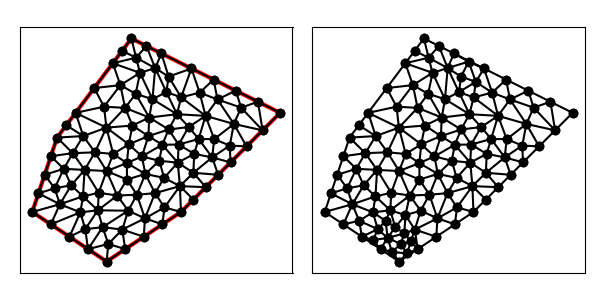

The file beside this chart, header and first rows:
9.000000000000000000e+00, 6.000000000000000000e+00, 1.200000000000000000e+01, 8.000000000000000000e+00, 1.600000000000000000e+01, 1.200000000000000000e+01, 1.000000000000000000e+01, 1.500000000000000000e+01, 7.000000000000000000e+00, 1.100000000000000000e+01, 6.000000000000000000e+00, 8.000000000000000000e+00, 8.840909090909091717e+00, 7.386363636363636687e+00, 9.870240683453387120e+00, 8.051086999000370170e+00, 8.645025429116337534e+00, 8.066195168467896082e+00, 9.118725067826272124e+00, 7.834548601277300683e+00, 0.000000000000000000e+00, 2.171938078187694576e-01
9.000000000000000000e+00, 6.000000000000000000e+00, 1.200000000000000000e+01, 8.000000000000000000e+00, 1.600000000000000000e+01, 1.200000000000000000e+01, 1.000000000000000000e+01, 1.500000000000000000e+01, 7.000000000000000000e+00, 1.100000000000000000e+01, 6.000000000000000000e+00, 8.000000000000000000e+00, 1.195703090692579806e+01, 9.042969093074201936e+00, 1.132062285161823390e+01, 9.374574414972236980e+00, 1.095270070371477722e+01, 8.758448944427833283e+00, 1.141011815408626973e+01, 9.058664150824757400e+00, 0.000000000000000000e+00, 3.953545326746349398e-01
9.000000000000000000e+00, 6.000000000000000000e+00, 1.200000000000000000e+01, 8.000000000000000000e+00, 1.600000000000000000e+01, 1.200000000000000000e+01, 1.000000000000000000e+01, 1.500000000000000000e+01, 7.000000000000000000e+00, 1.100000000000000000e+01, 6.000000000000000000e+00, 8.000000000000000000e+00, 8.056431109151491299e+00, 1.106315640384946875e+01, 7.750000000000000000e+00, 1.200000000000000000e+01, 7.375000000000000000e+00, 1.150000000000000000e+01, 7.727143703050496804e+00, 1.152105213461648958e+01, 0.000000000000000000e+00, 5.000000000000000000e-01
9.000000000000000000e+00, 6.000000000000000000e+00, 1.200000000000000000e+01, 8.000000000000000000e+00, 1.600000000000000000e+01, 1.200000000000000000e+01, 1.000000000000000000e+01, 1.500000000000000000e+01, 7.000000000000000000e+00, 1.100000000000000000e+01, 6.000000000000000000e+00, 8.000000000000000000e+00, 8.045822790633563315e+00, 8.629225469194492959e+00, 7.942148760330578483e+00, 7.985537190082644621e+00, 8.645025429116337534e+00, 8.066195168467896082e+00, 8.210998993360158593e+00, 8.226985942581677591e+00, 0.000000000000000000e+00, 5.000000000000000000e-01
9.000000000000000000e+00, 6.000000000000000000e+00, 1.200000000000000000e+01, 8.000000000000000000e+00, 1.600000000000000000e+01, 1.200000000000000000e+01, 1.000000000000000000e+01, 1.500000000000000000e+01, 7.000000000000000000e+00, 1.100000000000000000e+01, 6.000000000000000000e+00, 8.000000000000000000e+00, 8.645025429116337534e+00, 8.066195168467896082e+00, 7.942148760330578483e+00, 7.985537190082644621e+00, 8.138032422123330889e+00, 7.305705657978385226e+00, 8.241735537190082894e+00, 7.785812672176309235e+00, 0.000000000000000000e+00, 4.194874328614137671e-01
9.000000000000000000e+00, 6.000000000000000000e+00, 1.200000000000000000e+01, 8.000000000000000000e+00, 1.600000000000000000e+01, 1.200000000000000000e+01, 1.000000000000000000e+01, 1.500000000000000000e+01, 7.000000000000000000e+00, 1.100000000000000000e+01, 6.000000000000000000e+00, 8.000000000000000000e+00, 9.632901765850059306e+00, 7.289281531407985959e+00, 1.050000000000000000e+01, 7.000000000000000000e+00, 1.054682665223559468e+01, 7.742260021646608870e+00, 1.022657613936188348e+01, 7.343847184351531610e+00, 1.000000000000000000e+00, 5.000000000000000000e-01
9.000000000000000000e+00, 6.000000000000000000e+00, 1.200000000000000000e+01, 8.000000000000000000e+00, 1.600000000000000000e+01, 1.200000000000000000e+01, 1.000000000000000000e+01, 1.500000000000000000e+01, 7.000000000000000000e+00, 1.100000000000000000e+01, 6.000000000000000000e+00, 8.000000000000000000e+00, 7.500000000000000000e+00, 7.000000000000000000e+00, 8.138032422123330889e+00, 7.305705657978385226e+00, 7.942148760330578483e+00, 7.985537190082644621e+00, 7.860060394151303420e+00, 7.430414282687010541e+00, 0.000000000000000000e+00, 4.158248552470494297e-01
9.000000000000000000e+00, 6.000000000000000000e+00, 1.200000000000000000e+01, 8.000000000000000000e+00, 1.600000000000000000e+01, 1.200000000000000000e+01, 1.000000000000000000e+01, 1.500000000000000000e+01, 7.000000000000000000e+00, 1.100000000000000000e+01, 6.000000000000000000e+00, 8.000000000000000000e+00, 6.903775367155041920e+00, 8.955860689067177915e+00, 7.271199271500711880e+00, 9.740315753825658618e+00, 6.500000000000000000e+00, 9.500000000000000000e+00, 6.891658212885251267e+00, 9.398725480964278844e+00, 0.000000000000000000e+00, 4.324705708949464489e-01
9.000000000000000000e+00, 6.000000000000000000e+00, 1.200000000000000000e+01, 8.000000000000000000e+00, 1.600000000000000000e+01, 1.200000000000000000e+01, 1.000000000000000000e+01, 1.500000000000000000e+01, 7.000000000000000000e+00, 1.100000000000000000e+01, 6.000000000000000000e+00, 8.000000000000000000e+00, 9.428833214383109507e+00, 8.663549760554968060e+00, 8.645025429116337534e+00, 8.066195168467896082e+00, 9.870240683453387120e+00, 8.051086999000370170e+00, 9.314699775650945313e+00, 8.260277309341077512e+00, 0.000000000000000000e+00, 5.000000000000000000e-01
9.000000000000000000e+00, 6.000000000000000000e+00, 1.200000000000000000e+01, 8.000000000000000000e+00, 1.600000000000000000e+01, 1.200000000000000000e+01, 1.000000000000000000e+01, 1.500000000000000000e+01, 7.000000000000000000e+00, 1.100000000000000000e+01, 6.000000000000000000e+00, 8.000000000000000000e+00, 8.250000000000000000e+00, 6.500000000000000000e+00, 9.000000000000000000e+00, 6.000000000000000000e+00, 9.068239501615135367e+00, 6.710140747577296061e+00, 8.772746500538378456e+00, 6.403380249192431428e+00, 1.000000000000000000e+00, 1.412523984278623579e-01
9.000000000000000000e+00, 6.000000000000000000e+00, 1.200000000000000000e+01, 8.000000000000000000e+00, 1.600000000000000000e+01, 1.200000000000000000e+01, 1.000000000000000000e+01, 1.500000000000000000e+01, 7.000000000000000000e+00, 1.100000000000000000e+01, 6.000000000000000000e+00, 8.000000000000000000e+00, 7.500000000000000000e+00, 7.000000000000000000e+00, 7.942148760330578483e+00, 7.985537190082644621e+00, 6.750000000000000000e+00, 7.500000000000000000e+00, 7.397382920110192828e+00, 7.495179063360882132e+00, 0.000000000000000000e+00, 4.158248552470494297e-01
9.000000000000000000e+00, 6.000000000000000000e+00, 1.200000000000000000e+01, 8.000000000000000000e+00, 1.600000000000000000e+01, 1.200000000000000000e+01, 1.000000000000000000e+01, 1.500000000000000000e+01, 7.000000000000000000e+00, 1.100000000000000000e+01, 6.000000000000000000e+00, 8.000000000000000000e+00, 8.999718854947031943e+00, 9.651361832299057752e+00, 9.428833214383109507e+00, 8.663549760554968060e+00, 9.820675232143385003e+00, 9.308848932381238228e+00, 9.416409100491174300e+00, 9.207920175078420755e+00, 0.000000000000000000e+00, 5.000000000000000000e-01
9.000000000000000000e+00, 6.000000000000000000e+00, 1.200000000000000000e+01, 8.000000000000000000e+00, 1.600000000000000000e+01, 1.200000000000000000e+01, 1.000000000000000000e+01, 1.500000000000000000e+01, 7.000000000000000000e+00, 1.100000000000000000e+01, 6.000000000000000000e+00, 8.000000000000000000e+00, 7.114313961619306070e+00, 8.311814388662735809e+00, 6.750000000000000000e+00, 7.500000000000000000e+00, 7.942148760330578483e+00, 7.985537190082644621e+00, 7.268820907316627888e+00, 7.932450526248460143e+00, 0.000000000000000000e+00, 5.000000000000000000e-01
9.000000000000000000e+00, 6.000000000000000000e+00, 1.200000000000000000e+01, 8.000000000000000000e+00, 1.600000000000000000e+01, 1.200000000000000000e+01, 1.000000000000000000e+01, 1.500000000000000000e+01, 7.000000000000000000e+00, 1.100000000000000000e+01, 6.000000000000000000e+00, 8.000000000000000000e+00, 8.840909090909091717e+00, 7.386363636363636687e+00, 9.632901765850059306e+00, 7.289281531407985959e+00, 9.870240683453387120e+00, 8.051086999000370170e+00, 9.448017180070847232e+00, 7.575577388923998789e+00, 0.000000000000000000e+00, 2.171938078187694576e-01
9.000000000000000000e+00, 6.000000000000000000e+00, 1.200000000000000000e+01, 8.000000000000000000e+00, 1.600000000000000000e+01, 1.200000000000000000e+01, 1.000000000000000000e+01, 1.500000000000000000e+01, 7.000000000000000000e+00, 1.100000000000000000e+01, 6.000000000000000000e+00, 8.000000000000000000e+00, 8.138032422123330889e+00, 7.305705657978385226e+00, 8.250000000000000000e+00, 6.500000000000000000e+00, 8.840909090909091717e+00, 7.386363636363636687e+00, 8.409647171010808719e+00, 7.064023098114007304e+00, 0.000000000000000000e+00, 1.972133455132502045e-01
9.000000000000000000e+00, 6.000000000000000000e+00, 1.200000000000000000e+01, 8.000000000000000000e+00, 1.600000000000000000e+01, 1.200000000000000000e+01, 1.000000000000000000e+01, 1.500000000000000000e+01, 7.000000000000000000e+00, 1.100000000000000000e+01, 6.000000000000000000e+00, 8.000000000000000000e+00, 8.045822790633563315e+00, 8.629225469194492959e+00, 8.645025429116337534e+00, 8.066195168467896082e+00, 8.681818181818181657e+00, 8.772727272727273373e+00, 8.457555467189360243e+00, 8.489382636796554138e+00, 0.000000000000000000e+00, 5.000000000000000000e-01
9.000000000000000000e+00, 6.000000000000000000e+00, 1.200000000000000000e+01, 8.000000000000000000e+00, 1.600000000000000000e+01, 1.200000000000000000e+01, 1.000000000000000000e+01, 1.500000000000000000e+01, 7.000000000000000000e+00, 1.100000000000000000e+01, 6.000000000000000000e+00, 8.000000000000000000e+00, 1.200000000000000000e+01, 8.000000000000000000e+00, 1.133533262570873923e+01, 8.184501061436890268e+00, 1.125000000000000000e+01, 7.500000000000000000e+00, 1.152844420856957974e+01, 7.894833687145630385e+00, 1.000000000000000000e+00, 5.000000000000000000e-01
9.000000000000000000e+00, 6.000000000000000000e+00, 1.200000000000000000e+01, 8.000000000000000000e+00, 1.600000000000000000e+01, 1.200000000000000000e+01, 1.000000000000000000e+01, 1.500000000000000000e+01, 7.000000000000000000e+00, 1.100000000000000000e+01, 6.000000000000000000e+00, 8.000000000000000000e+00, 1.022193890008225026e+01, 8.694804197666559986e+00, 1.054682665223559468e+01, 7.742260021646608870e+00, 1.095270070371477722e+01, 8.758448944427833283e+00, 1.057382208534420620e+01, 8.398504387913666491e+00, 0.000000000000000000e+00, 5.000000000000000000e-01
9.000000000000000000e+00, 6.000000000000000000e+00, 1.200000000000000000e+01, 8.000000000000000000e+00, 1.600000000000000000e+01, 1.200000000000000000e+01, 1.000000000000000000e+01, 1.500000000000000000e+01, 7.000000000000000000e+00, 1.100000000000000000e+01, 6.000000000000000000e+00, 8.000000000000000000e+00, 8.111380214184338300e+00, 9.697610283055411173e+00, 8.530576486015503335e+00, 1.040713289389296925e+01, 7.636529719159729446e+00, 1.037115676028009048e+01, 8.092828806453189472e+00, 1.015863331240949030e+01, 0.000000000000000000e+00, 5.000000000000000000e-01
9.000000000000000000e+00, 6.000000000000000000e+00, 1.200000000000000000e+01, 8.000000000000000000e+00, 1.600000000000000000e+01, 1.200000000000000000e+01, 1.000000000000000000e+01, 1.500000000000000000e+01, 7.000000000000000000e+00, 1.100000000000000000e+01, 6.000000000000000000e+00, 8.000000000000000000e+00, 7.114313961619306070e+00, 8.311814388662735809e+00, 6.250000000000000000e+00, 8.750000000000000000e+00, 6.000000000000000000e+00, 8.000000000000000000e+00, 6.454771320539768986e+00, 8.353938129554245862e+00, 0.000000000000000000e+00, 5.000000000000000000e-01
9.000000000000000000e+00, 6.000000000000000000e+00, 1.200000000000000000e+01, 8.000000000000000000e+00, 1.600000000000000000e+01, 1.200000000000000000e+01, 1.000000000000000000e+01, 1.500000000000000000e+01, 7.000000000000000000e+00, 1.100000000000000000e+01, 6.000000000000000000e+00, 8.000000000000000000e+00, 6.903775367155041920e+00, 8.955860689067177915e+00, 7.114313961619306070e+00, 8.311814388662735809e+00, 7.570682217364732125e+00, 9.075683015730559688e+00, 7.196257182046359446e+00, 8.781119364486825063e+00, 0.000000000000000000e+00, 4.071394204390160199e-01
9.000000000000000000e+00, 6.000000000000000000e+00, 1.200000000000000000e+01, 8.000000000000000000e+00, 1.600000000000000000e+01, 1.200000000000000000e+01, 1.000000000000000000e+01, 1.500000000000000000e+01, 7.000000000000000000e+00, 1.100000000000000000e+01, 6.000000000000000000e+00, 8.000000000000000000e+00, 7.942148760330578483e+00, 7.985537190082644621e+00, 8.045822790633563315e+00, 8.629225469194492959e+00, 7.114313961619306070e+00, 8.311814388662735809e+00, 7.700761837527816844e+00, 8.308859015979956908e+00, 0.000000000000000000e+00, 5.000000000000000000e-01
9.000000000000000000e+00, 6.000000000000000000e+00, 1.200000000000000000e+01, 8.000000000000000000e+00, 1.600000000000000000e+01, 1.200000000000000000e+01, 1.000000000000000000e+01, 1.500000000000000000e+01, 7.000000000000000000e+00, 1.100000000000000000e+01, 6.000000000000000000e+00, 8.000000000000000000e+00, 6.000000000000000000e+00, 8.000000000000000000e+00, 6.750000000000000000e+00, 7.500000000000000000e+00, 7.114313961619306070e+00, 8.311814388662735809e+00, 6.621437987206435061e+00, 7.937271462887578899e+00, 0.000000000000000000e+00, 5.000000000000000000e-01
9.000000000000000000e+00, 6.000000000000000000e+00, 1.200000000000000000e+01, 8.000000000000000000e+00, 1.600000000000000000e+01, 1.200000000000000000e+01, 1.000000000000000000e+01, 1.500000000000000000e+01, 7.000000000000000000e+00, 1.100000000000000000e+01, 6.000000000000000000e+00, 8.000000000000000000e+00, 7.271199271500711880e+00, 9.740315753825658618e+00, 6.903775367155041920e+00, 8.955860689067177915e+00, 7.570682217364732125e+00, 9.075683015730559688e+00, 7.248552285340163159e+00, 9.257286486207798148e+00, 0.000000000000000000e+00, 4.071394204390160199e-01
9.000000000000000000e+00, 6.000000000000000000e+00, 1.200000000000000000e+01, 8.000000000000000000e+00, 1.600000000000000000e+01, 1.200000000000000000e+01, 1.000000000000000000e+01, 1.500000000000000000e+01, 7.000000000000000000e+00, 1.100000000000000000e+01, 6.000000000000000000e+00, 8.000000000000000000e+00, 6.903775367155041920e+00, 8.955860689067177915e+00, 6.250000000000000000e+00, 8.750000000000000000e+00, 7.114313961619306070e+00, 8.311814388662735809e+00, 6.756029776258116293e+00, 8.672558359243305759e+00, 0.000000000000000000e+00, 4.324705708949464489e-01
9.000000000000000000e+00, 6.000000000000000000e+00, 1.200000000000000000e+01, 8.000000000000000000e+00, 1.600000000000000000e+01, 1.200000000000000000e+01, 1.000000000000000000e+01, 1.500000000000000000e+01, 7.000000000000000000e+00, 1.100000000000000000e+01, 6.000000000000000000e+00, 8.000000000000000000e+00, 6.250000000000000000e+00, 8.750000000000000000e+00, 6.903775367155041920e+00, 8.955860689067177915e+00, 6.500000000000000000e+00, 9.500000000000000000e+00, 6.551258455718347307e+00, 9.068620229689059897e+00, 0.000000000000000000e+00, 4.324705708949464489e-01
9.000000000000000000e+00, 6.000000000000000000e+00, 1.200000000000000000e+01, 8.000000000000000000e+00, 1.600000000000000000e+01, 1.200000000000000000e+01, 1.000000000000000000e+01, 1.500000000000000000e+01, 7.000000000000000000e+00, 1.100000000000000000e+01, 6.000000000000000000e+00, 8.000000000000000000e+00, 8.250000000000000000e+00, 6.500000000000000000e+00, 8.138032422123330889e+00, 7.305705657978385226e+00, 7.500000000000000000e+00, 7.000000000000000000e+00, 7.962677474041110592e+00, 6.935235219326128409e+00, 0.000000000000000000e+00, 1.972133455132502045e-01
9.000000000000000000e+00, 6.000000000000000000e+00, 1.200000000000000000e+01, 8.000000000000000000e+00, 1.600000000000000000e+01, 1.200000000000000000e+01, 1.000000000000000000e+01, 1.500000000000000000e+01, 7.000000000000000000e+00, 1.100000000000000000e+01, 6.000000000000000000e+00, 8.000000000000000000e+00, 8.645025429116337534e+00, 8.066195168467896082e+00, 8.138032422123330889e+00, 7.305705657978385226e+00, 8.840909090909091717e+00, 7.386363636363636687e+00, 8.541322314049587305e+00, 7.586088154269972961e+00, 0.000000000000000000e+00, 2.171938078187694576e-01
9.000000000000000000e+00, 6.000000000000000000e+00, 1.200000000000000000e+01, 8.000000000000000000e+00, 1.600000000000000000e+01, 1.200000000000000000e+01, 1.000000000000000000e+01, 1.500000000000000000e+01, 7.000000000000000000e+00, 1.100000000000000000e+01, 6.000000000000000000e+00, 8.000000000000000000e+00, 8.111380214184338300e+00, 9.697610283055411173e+00, 8.045822790633563315e+00, 8.629225469194492959e+00, 8.681818181818181657e+00, 8.772727272727273373e+00, 8.279673728878693240e+00, 9.033187674992392502e+00, 0.000000000000000000e+00, 5.000000000000000000e-01
9.000000000000000000e+00, 6.000000000000000000e+00, 1.200000000000000000e+01, 8.000000000000000000e+00, 1.600000000000000000e+01, 1.200000000000000000e+01, 1.000000000000000000e+01, 1.500000000000000000e+01, 7.000000000000000000e+00, 1.100000000000000000e+01, 6.000000000000000000e+00, 8.000000000000000000e+00, 7.114313961619306070e+00, 8.311814388662735809e+00, 8.045822790633563315e+00, 8.629225469194492959e+00, 7.570682217364732125e+00, 9.075683015730559688e+00, 7.576939656539200207e+00, 8.672240957862596744e+00, 0.000000000000000000e+00, 4.071394204390160199e-01
9.000000000000000000e+00, 6.000000000000000000e+00, 1.200000000000000000e+01, 8.000000000000000000e+00, 1.600000000000000000e+01, 1.200000000000000000e+01, 1.000000000000000000e+01, 1.500000000000000000e+01, 7.000000000000000000e+00, 1.100000000000000000e+01, 6.000000000000000000e+00, 8.000000000000000000e+00, 1.022193890008225026e+01, 8.694804197666559986e+00, 9.820675232143385003e+00, 9.308848932381238228e+00, 9.428833214383109507e+00, 8.663549760554968060e+00, 9.823815782202915514e+00, 8.889067630200921499e+00, 0.000000000000000000e+00, 5.000000000000000000e-01
9.000000000000000000e+00, 6.000000000000000000e+00, 1.200000000000000000e+01, 8.000000000000000000e+00, 1.600000000000000000e+01, 1.200000000000000000e+01, 1.000000000000000000e+01, 1.500000000000000000e+01, 7.000000000000000000e+00, 1.100000000000000000e+01, 6.000000000000000000e+00, 8.000000000000000000e+00, 7.375000000000000000e+00, 1.150000000000000000e+01, 7.000000000000000000e+00, 1.100000000000000000e+01, 8.056431109151491299e+00, 1.106315640384946875e+01, 7.477143703050496804e+00, 1.118771880128315566e+01, 0.000000000000000000e+00, 5.000000000000000000e-01
9.000000000000000000e+00, 6.000000000000000000e+00, 1.200000000000000000e+01, 8.000000000000000000e+00, 1.600000000000000000e+01, 1.200000000000000000e+01, 1.000000000000000000e+01, 1.500000000000000000e+01, 7.000000000000000000e+00, 1.100000000000000000e+01, 6.000000000000000000e+00, 8.000000000000000000e+00, 7.000000000000000000e+00, 1.100000000000000000e+01, 6.750000000000000000e+00, 1.025000000000000000e+01, 7.636529719159729446e+00, 1.037115676028009048e+01, 7.128843239719909519e+00, 1.054038558676002957e+01, 0.000000000000000000e+00, 5.000000000000000000e-01
9.000000000000000000e+00, 6.000000000000000000e+00, 1.200000000000000000e+01, 8.000000000000000000e+00, 1.600000000000000000e+01, 1.200000000000000000e+01, 1.000000000000000000e+01, 1.500000000000000000e+01, 7.000000000000000000e+00, 1.100000000000000000e+01, 6.000000000000000000e+00, 8.000000000000000000e+00, 8.111380214184338300e+00, 9.697610283055411173e+00, 7.636529719159729446e+00, 1.037115676028009048e+01, 7.271199271500711880e+00, 9.740315753825658618e+00, 7.673036401614926838e+00, 9.936360932387053424e+00, 0.000000000000000000e+00, 5.000000000000000000e-01
9.000000000000000000e+00, 6.000000000000000000e+00, 1.200000000000000000e+01, 8.000000000000000000e+00, 1.600000000000000000e+01, 1.200000000000000000e+01, 1.000000000000000000e+01, 1.500000000000000000e+01, 7.000000000000000000e+00, 1.100000000000000000e+01, 6.000000000000000000e+00, 8.000000000000000000e+00, 7.271199271500711880e+00, 9.740315753825658618e+00, 7.636529719159729446e+00, 1.037115676028009048e+01, 6.750000000000000000e+00, 1.025000000000000000e+01, 7.219242996886813479e+00, 1.012049083803525029e+01, 0.000000000000000000e+00, 5.000000000000000000e-01
9.000000000000000000e+00, 6.000000000000000000e+00, 1.200000000000000000e+01, 8.000000000000000000e+00, 1.600000000000000000e+01, 1.200000000000000000e+01, 1.000000000000000000e+01, 1.500000000000000000e+01, 7.000000000000000000e+00, 1.100000000000000000e+01, 6.000000000000000000e+00, 8.000000000000000000e+00, 6.500000000000000000e+00, 9.500000000000000000e+00, 7.271199271500711880e+00, 9.740315753825658618e+00, 6.750000000000000000e+00, 1.025000000000000000e+01, 6.840399757166903960e+00, 9.830105251275218947e+00, 0.000000000000000000e+00, 4.953640659193464524e-01
9.000000000000000000e+00, 6.000000000000000000e+00, 1.200000000000000000e+01, 8.000000000000000000e+00, 1.600000000000000000e+01, 1.200000000000000000e+01, 1.000000000000000000e+01, 1.500000000000000000e+01, 7.000000000000000000e+00, 1.100000000000000000e+01, 6.000000000000000000e+00, 8.000000000000000000e+00, 8.111380214184338300e+00, 9.697610283055411173e+00, 7.271199271500711880e+00, 9.740315753825658618e+00, 7.570682217364732125e+00, 9.075683015730559688e+00, 7.651087234349927435e+00, 9.504536350870543160e+00, 0.000000000000000000e+00, 4.071394204390160199e-01
9.000000000000000000e+00, 6.000000000000000000e+00, 1.200000000000000000e+01, 8.000000000000000000e+00, 1.600000000000000000e+01, 1.200000000000000000e+01, 1.000000000000000000e+01, 1.500000000000000000e+01, 7.000000000000000000e+00, 1.100000000000000000e+01, 6.000000000000000000e+00, 8.000000000000000000e+00, 8.045822790633563315e+00, 8.629225469194492959e+00, 8.111380214184338300e+00, 9.697610283055411173e+00, 7.570682217364732125e+00, 9.075683015730559688e+00, 7.909295074060878505e+00, 9.134172922660155791e+00, 0.000000000000000000e+00, 4.071394204390160199e-01
9.000000000000000000e+00, 6.000000000000000000e+00, 1.200000000000000000e+01, 8.000000000000000000e+00, 1.600000000000000000e+01, 1.200000000000000000e+01, 1.000000000000000000e+01, 1.500000000000000000e+01, 7.000000000000000000e+00, 1.100000000000000000e+01, 6.000000000000000000e+00, 8.000000000000000000e+00, 8.681818181818181657e+00, 8.772727272727273373e+00, 9.428833214383109507e+00, 8.663549760554968060e+00, 8.999718854947031943e+00, 9.651361832299057752e+00, 9.036790083716107702e+00, 9.029212955193765211e+00, 0.000000000000000000e+00, 5.000000000000000000e-01
9.000000000000000000e+00, 6.000000000000000000e+00, 1.200000000000000000e+01, 8.000000000000000000e+00, 1.600000000000000000e+01, 1.200000000000000000e+01, 1.000000000000000000e+01, 1.500000000000000000e+01, 7.000000000000000000e+00, 1.100000000000000000e+01, 6.000000000000000000e+00, 8.000000000000000000e+00, 9.068239501615135367e+00, 6.710140747577296061e+00, 9.632901765850059306e+00, 7.289281531407985959e+00, 8.840909090909091717e+00, 7.386363636363636687e+00, 9.180683452791429389e+00, 7.128595305116306236e+00, 0.000000000000000000e+00, 1.412523984278623579e-01
9.000000000000000000e+00, 6.000000000000000000e+00, 1.200000000000000000e+01, 8.000000000000000000e+00, 1.600000000000000000e+01, 1.200000000000000000e+01, 1.000000000000000000e+01, 1.500000000000000000e+01, 7.000000000000000000e+00, 1.100000000000000000e+01, 6.000000000000000000e+00, 8.000000000000000000e+00, 9.068239501615135367e+00, 6.710140747577296061e+00, 9.750000000000000000e+00, 6.500000000000000000e+00, 9.632901765850059306e+00, 7.289281531407985959e+00, 9.483713755821732150e+00, 6.833140759661760377e+00, 1.000000000000000000e+00, 1.412523984278623579e-01
9.000000000000000000e+00, 6.000000000000000000e+00, 1.200000000000000000e+01, 8.000000000000000000e+00, 1.600000000000000000e+01, 1.200000000000000000e+01, 1.000000000000000000e+01, 1.500000000000000000e+01, 7.000000000000000000e+00, 1.100000000000000000e+01, 6.000000000000000000e+00, 8.000000000000000000e+00, 1.050000000000000000e+01, 7.000000000000000000e+00, 9.632901765850059306e+00, 7.289281531407985959e+00, 9.750000000000000000e+00, 6.500000000000000000e+00, 9.960967255283351918e+00, 6.929760510469328949e+00, 1.000000000000000000e+00, 5.000000000000000000e-01
9.000000000000000000e+00, 6.000000000000000000e+00, 1.200000000000000000e+01, 8.000000000000000000e+00, 1.600000000000000000e+01, 1.200000000000000000e+01, 1.000000000000000000e+01, 1.500000000000000000e+01, 7.000000000000000000e+00, 1.100000000000000000e+01, 6.000000000000000000e+00, 8.000000000000000000e+00, 8.250000000000000000e+00, 6.500000000000000000e+00, 9.068239501615135367e+00, 6.710140747577296061e+00, 8.840909090909091717e+00, 7.386363636363636687e+00, 8.719716197508075695e+00, 6.865501461313644249e+00, 0.000000000000000000e+00, 1.412523984278623579e-01
9.000000000000000000e+00, 6.000000000000000000e+00, 1.200000000000000000e+01, 8.000000000000000000e+00, 1.600000000000000000e+01, 1.200000000000000000e+01, 1.000000000000000000e+01, 1.500000000000000000e+01, 7.000000000000000000e+00, 1.100000000000000000e+01, 6.000000000000000000e+00, 8.000000000000000000e+00, 9.000000000000000000e+00, 6.000000000000000000e+00, 9.750000000000000000e+00, 6.500000000000000000e+00, 9.068239501615135367e+00, 6.710140747577296061e+00, 9.272746500538378456e+00, 6.403380249192431428e+00, 1.000000000000000000e+00, 1.412523984278623579e-01
9.000000000000000000e+00, 6.000000000000000000e+00, 1.200000000000000000e+01, 8.000000000000000000e+00, 1.600000000000000000e+01, 1.200000000000000000e+01, 1.000000000000000000e+01, 1.500000000000000000e+01, 7.000000000000000000e+00, 1.100000000000000000e+01, 6.000000000000000000e+00, 8.000000000000000000e+00, 1.004195702584437022e+01, 1.148753147848375278e+01, 9.892831461592839659e+00, 1.072925331999521248e+01, 1.068575728755277510e+01, 1.106004414232243604e+01, 1.020684859166332892e+01, 1.109227631360046651e+01, 0.000000000000000000e+00, 5.000000000000000000e-01
9.000000000000000000e+00, 6.000000000000000000e+00, 1.200000000000000000e+01, 8.000000000000000000e+00, 1.600000000000000000e+01, 1.200000000000000000e+01, 1.000000000000000000e+01, 1.500000000000000000e+01, 7.000000000000000000e+00, 1.100000000000000000e+01, 6.000000000000000000e+00, 8.000000000000000000e+00, 9.632901765850059306e+00, 7.289281531407985959e+00, 1.054682665223559468e+01, 7.742260021646608870e+00, 9.870240683453387120e+00, 8.051086999000370170e+00, 1.001665636717967978e+01, 7.694209517351654704e+00, 0.000000000000000000e+00, 5.000000000000000000e-01
9.000000000000000000e+00, 6.000000000000000000e+00, 1.200000000000000000e+01, 8.000000000000000000e+00, 1.600000000000000000e+01, 1.200000000000000000e+01, 1.000000000000000000e+01, 1.500000000000000000e+01, 7.000000000000000000e+00, 1.100000000000000000e+01, 6.000000000000000000e+00, 8.000000000000000000e+00, 1.042498371113385858e+01, 1.024141658631674368e+01, 9.892831461592839659e+00, 1.072925331999521248e+01, 9.818284798538135405e+00, 9.972479222535170607e+00, 1.004536665708827847e+01, 1.031438304294904107e+01, 0.000000000000000000e+00, 5.000000000000000000e-01
9.000000000000000000e+00, 6.000000000000000000e+00, 1.200000000000000000e+01, 8.000000000000000000e+00, 1.600000000000000000e+01, 1.200000000000000000e+01, 1.000000000000000000e+01, 1.500000000000000000e+01, 7.000000000000000000e+00, 1.100000000000000000e+01, 6.000000000000000000e+00, 8.000000000000000000e+00, 1.050000000000000000e+01, 7.000000000000000000e+00, 1.125000000000000000e+01, 7.500000000000000000e+00, 1.054682665223559468e+01, 7.742260021646608870e+00, 1.076560888407853156e+01, 7.414086673882202660e+00, 1.000000000000000000e+00, 5.000000000000000000e-01
9.000000000000000000e+00, 6.000000000000000000e+00, 1.200000000000000000e+01, 8.000000000000000000e+00, 1.600000000000000000e+01, 1.200000000000000000e+01, 1.000000000000000000e+01, 1.500000000000000000e+01, 7.000000000000000000e+00, 1.100000000000000000e+01, 6.000000000000000000e+00, 8.000000000000000000e+00, 1.054682665223559468e+01, 7.742260021646608870e+00, 1.125000000000000000e+01, 7.500000000000000000e+00, 1.133533262570873923e+01, 8.184501061436890268e+00, 1.104405309264811130e+01, 7.808920361027833046e+00, 1.000000000000000000e+00, 5.000000000000000000e-01
9.000000000000000000e+00, 6.000000000000000000e+00, 1.200000000000000000e+01, 8.000000000000000000e+00, 1.600000000000000000e+01, 1.200000000000000000e+01, 1.000000000000000000e+01, 1.500000000000000000e+01, 7.000000000000000000e+00, 1.100000000000000000e+01, 6.000000000000000000e+00, 8.000000000000000000e+00, 1.195703090692579806e+01, 9.042969093074201936e+00, 1.133533262570873923e+01, 8.184501061436890268e+00, 1.200000000000000000e+01, 8.000000000000000000e+00, 1.176412117754484576e+01, 8.409156718170363476e+00, 1.000000000000000000e+00, 3.953545326746349398e-01
9.000000000000000000e+00, 6.000000000000000000e+00, 1.200000000000000000e+01, 8.000000000000000000e+00, 1.600000000000000000e+01, 1.200000000000000000e+01, 1.000000000000000000e+01, 1.500000000000000000e+01, 7.000000000000000000e+00, 1.100000000000000000e+01, 6.000000000000000000e+00, 8.000000000000000000e+00, 1.054682665223559468e+01, 7.742260021646608870e+00, 1.133533262570873923e+01, 8.184501061436890268e+00, 1.095270070371477722e+01, 8.758448944427833283e+00, 1.094495332721970193e+01, 8.228403342503776585e+00, 0.000000000000000000e+00, 5.000000000000000000e-01
9.000000000000000000e+00, 6.000000000000000000e+00, 1.200000000000000000e+01, 8.000000000000000000e+00, 1.600000000000000000e+01, 1.200000000000000000e+01, 1.000000000000000000e+01, 1.500000000000000000e+01, 7.000000000000000000e+00, 1.100000000000000000e+01, 6.000000000000000000e+00, 8.000000000000000000e+00, 1.187195936427650267e+01, 9.989623042006606113e+00, 1.190566930717973015e+01, 1.071913638427584381e+01, 1.124638411414563599e+01, 1.071306960013199294e+01, 1.167467092853395627e+01, 1.047394300880481488e+01, 0.000000000000000000e+00, 5.000000000000000000e-01
9.000000000000000000e+00, 6.000000000000000000e+00, 1.200000000000000000e+01, 8.000000000000000000e+00, 1.600000000000000000e+01, 1.200000000000000000e+01, 1.000000000000000000e+01, 1.500000000000000000e+01, 7.000000000000000000e+00, 1.100000000000000000e+01, 6.000000000000000000e+00, 8.000000000000000000e+00, 8.111380214184338300e+00, 9.697610283055411173e+00, 8.999718854947031943e+00, 9.651361832299057752e+00, 8.530576486015503335e+00, 1.040713289389296925e+01, 8.547225185048958451e+00, 9.918701669749147243e+00, 0.000000000000000000e+00, 5.000000000000000000e-01
9.000000000000000000e+00, 6.000000000000000000e+00, 1.200000000000000000e+01, 8.000000000000000000e+00, 1.600000000000000000e+01, 1.200000000000000000e+01, 1.000000000000000000e+01, 1.500000000000000000e+01, 7.000000000000000000e+00, 1.100000000000000000e+01, 6.000000000000000000e+00, 8.000000000000000000e+00, 8.681818181818181657e+00, 8.772727272727273373e+00, 8.999718854947031943e+00, 9.651361832299057752e+00, 8.111380214184338300e+00, 9.697610283055411173e+00, 8.597639083649850633e+00, 9.373899796027247433e+00, 0.000000000000000000e+00, 5.000000000000000000e-01
9.000000000000000000e+00, 6.000000000000000000e+00, 1.200000000000000000e+01, 8.000000000000000000e+00, 1.600000000000000000e+01, 1.200000000000000000e+01, 1.000000000000000000e+01, 1.500000000000000000e+01, 7.000000000000000000e+00, 1.100000000000000000e+01, 6.000000000000000000e+00, 8.000000000000000000e+00, 1.042498371113385858e+01, 1.024141658631674368e+01, 9.818284798538135405e+00, 9.972479222535170607e+00, 1.056228147820869268e+01, 9.532671202858121973e+00, 1.026851666262689555e+01, 9.915522337236678752e+00, 0.000000000000000000e+00, 5.000000000000000000e-01
9.000000000000000000e+00, 6.000000000000000000e+00, 1.200000000000000000e+01, 8.000000000000000000e+00, 1.600000000000000000e+01, 1.200000000000000000e+01, 1.000000000000000000e+01, 1.500000000000000000e+01, 7.000000000000000000e+00, 1.100000000000000000e+01, 6.000000000000000000e+00, 8.000000000000000000e+00, 1.200705073809358048e+01, 1.262453892030749891e+01, 1.183791380006936222e+01, 1.194372696316125015e+01, 1.299181996188028521e+01, 1.187735437729271304e+01, 1.227892816668107479e+01, 1.214854008692048559e+01, 0.000000000000000000e+00, 5.000000000000000000e-01
9.000000000000000000e+00, 6.000000000000000000e+00, 1.200000000000000000e+01, 8.000000000000000000e+00, 1.600000000000000000e+01, 1.200000000000000000e+01, 1.000000000000000000e+01, 1.500000000000000000e+01, 7.000000000000000000e+00, 1.100000000000000000e+01, 6.000000000000000000e+00, 8.000000000000000000e+00, 1.190566930717973015e+01, 1.071913638427584381e+01, 1.231190174480667388e+01, 1.142657354971296613e+01, 1.150212578346208225e+01, 1.132780600013071570e+01, 1.190656561181616269e+01, 1.115783864470650855e+01, 0.000000000000000000e+00, 5.000000000000000000e-01
9.000000000000000000e+00, 6.000000000000000000e+00, 1.200000000000000000e+01, 8.000000000000000000e+00, 1.600000000000000000e+01, 1.200000000000000000e+01, 1.000000000000000000e+01, 1.500000000000000000e+01, 7.000000000000000000e+00, 1.100000000000000000e+01, 6.000000000000000000e+00, 8.000000000000000000e+00, 8.645025429116337534e+00, 8.066195168467896082e+00, 9.428833214383109507e+00, 8.663549760554968060e+00, 8.681818181818181657e+00, 8.772727272727273373e+00, 8.918558941772543491e+00, 8.500824067250045246e+00, 0.000000000000000000e+00, 5.000000000000000000e-01
9.000000000000000000e+00, 6.000000000000000000e+00, 1.200000000000000000e+01, 8.000000000000000000e+00, 1.600000000000000000e+01, 1.200000000000000000e+01, 1.000000000000000000e+01, 1.500000000000000000e+01, 7.000000000000000000e+00, 1.100000000000000000e+01, 6.000000000000000000e+00, 8.000000000000000000e+00, 1.022193890008225026e+01, 8.694804197666559986e+00, 9.428833214383109507e+00, 8.663549760554968060e+00, 9.870240683453387120e+00, 8.051086999000370170e+00, 9.840337599306250738e+00, 8.469813652407298221e+00, 0.000000000000000000e+00, 5.000000000000000000e-01
9.000000000000000000e+00, 6.000000000000000000e+00, 1.200000000000000000e+01, 8.000000000000000000e+00, 1.600000000000000000e+01, 1.200000000000000000e+01, 1.000000000000000000e+01, 1.500000000000000000e+01, 7.000000000000000000e+00, 1.100000000000000000e+01, 6.000000000000000000e+00, 8.000000000000000000e+00, 1.054682665223559468e+01, 7.742260021646608870e+00, 1.022193890008225026e+01, 8.694804197666559986e+00, 9.870240683453387120e+00, 8.051086999000370170e+00, 1.021300207859041187e+01, 8.162717072771179971e+00, 0.000000000000000000e+00, 5.000000000000000000e-01
9.000000000000000000e+00, 6.000000000000000000e+00, 1.200000000000000000e+01, 8.000000000000000000e+00, 1.600000000000000000e+01, 1.200000000000000000e+01, 1.000000000000000000e+01, 1.500000000000000000e+01, 7.000000000000000000e+00, 1.100000000000000000e+01, 6.000000000000000000e+00, 8.000000000000000000e+00, 1.056228147820869268e+01, 9.532671202858121973e+00, 1.022193890008225026e+01, 8.694804197666559986e+00, 1.095270070371477722e+01, 8.758448944427833283e+00, 1.057897369400190790e+01, 8.995308114984171155e+00, 0.000000000000000000e+00, 5.000000000000000000e-01
... 97 more rows
